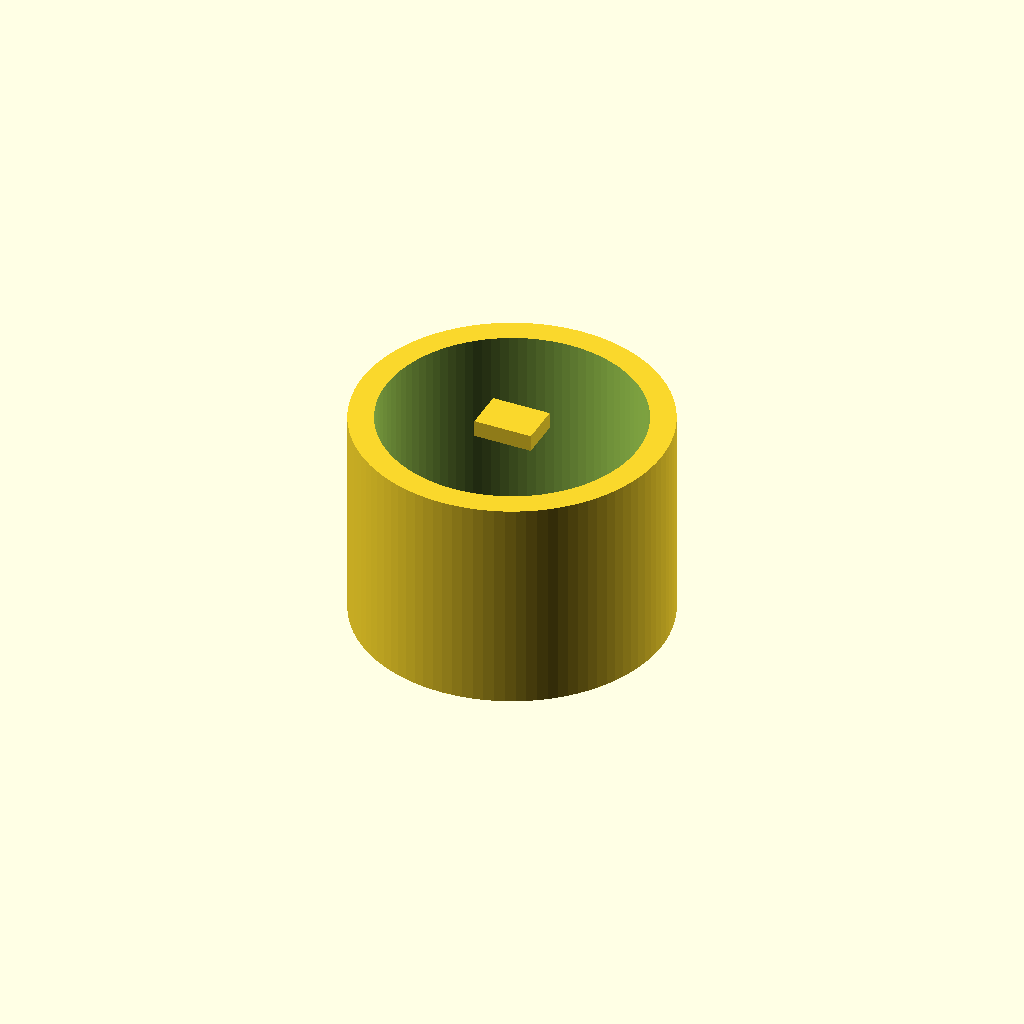
Cell 1: rendered with the file's own defaults.
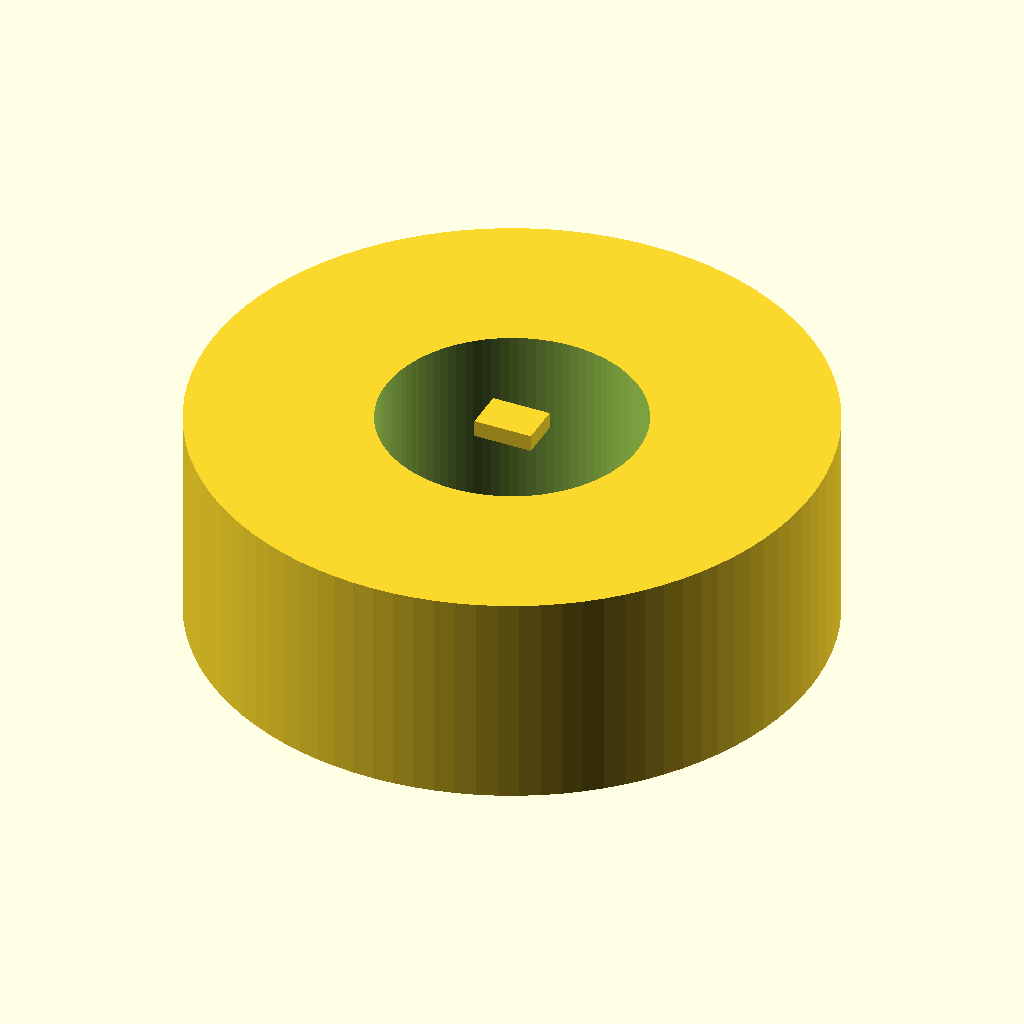
Cell 2: the same model with chamber_outer = 148.
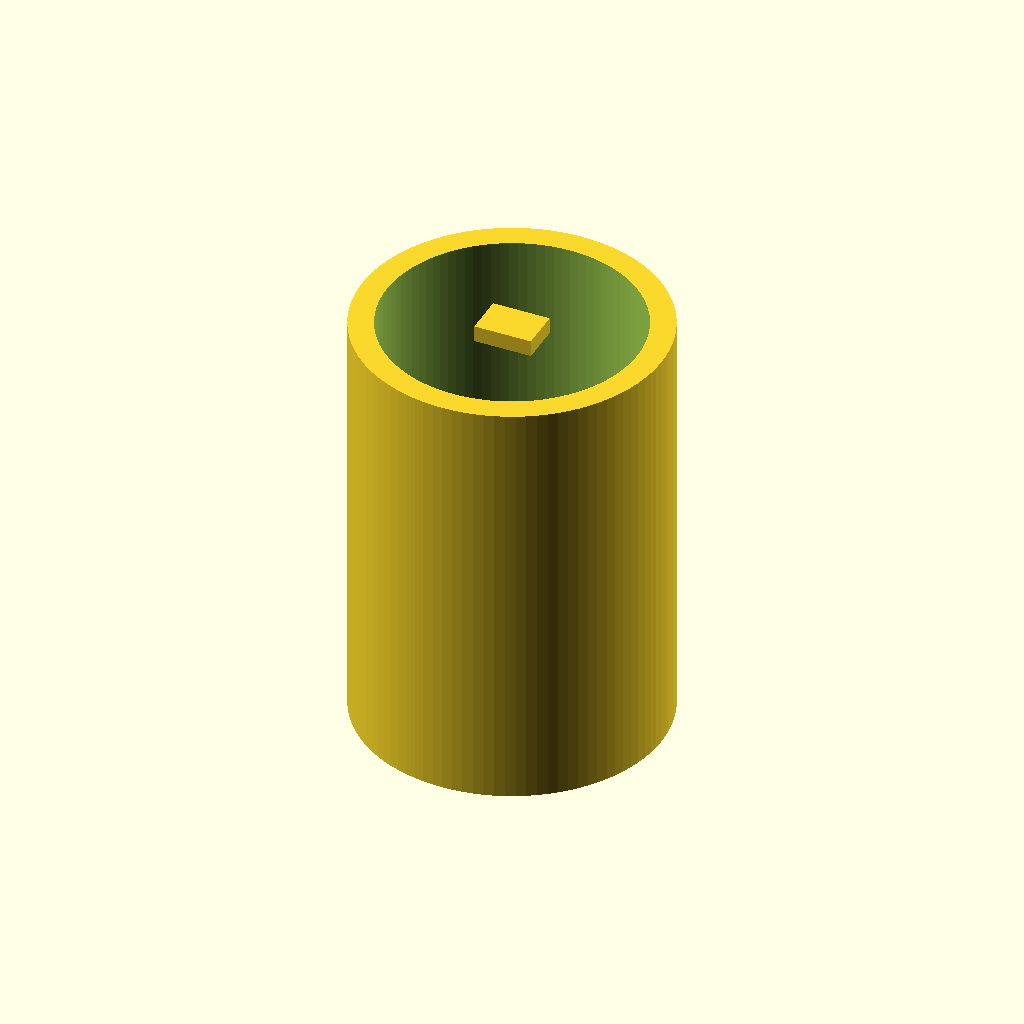
Cell 3 — chamber_height set to 104, the other parameters unchanged.
All cells are drawn from one camera (rotation 55°, 0°, 25°, orthographic, colour scheme Cornfield), so only the parameter changes between them.
The OpenSCAD source (enclosure/rotor-chamber.scad):
// Whirl rotor chamber
$fn = 96;

chamber_outer = 74;
chamber_height = 52;

difference() {
    cylinder(h = chamber_height, d = chamber_outer, center = true);
    translate([0, 0, 2])
        cylinder(h = chamber_height, d = 62, center = true);
}
translate([0, 0, chamber_height / 2 - 2])
    cube([14, 10, 4], center = true);
Parameter table extracted from the source (name, type, default, range or options):
chamber_outer: number, default 74
chamber_height: number, default 52
